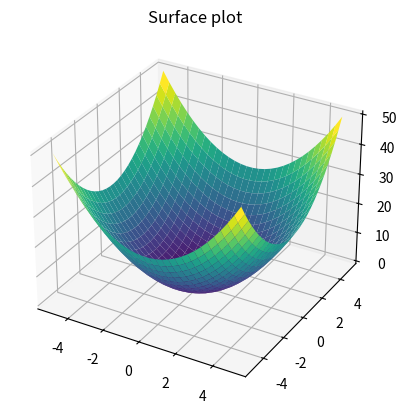

The matplotlib source for this figure:
#!/usr/bin/env python
# coding: utf-8

# In[1]:


import pandas as pd
import numpy as np


# In[27]:


g = np.random.rand(50,2)
cikti = []
tmp = []
girdi = []
for each in g:
    tmp.append(each[0]*10-5)
    tmp.append(each[1]*10-5)
    girdi.append(tmp)
    tmp = [tmp[0]*tmp[0]+tmp[1]*tmp[1]]
    cikti.append(tmp)
    tmp=[]

    


# In[28]:


girdi =np.array(girdi)
cikti =np.array(cikti)


# In[29]:


tmp_max = np.amax(cikti)
cikti = cikti/tmp_max


# In[30]:


tmp_max


# In[31]:


from mpl_toolkits import mplot3d
import numpy as np
import matplotlib.pyplot as plt
x = np.outer(np.linspace(-5, 5, 30), np.ones(30))
y = x.copy().T # transpose
z = np.array(x ** 2 + y ** 2)

fig = plt.figure()
ax = plt.axes(projection='3d')

ax.plot_surface(x, y, z,cmap='viridis', edgecolor='none')
ax.set_title('Surface plot')
plt.show()


# In[32]:


def sigmoid(t):
    return 1/(1+np.exp(-t))

# Derivative of sigmoid
def sigmoid_derivative(p):
    return p * (1 - p)


# In[33]:


def relu(t):
    if t < 0:
        return 0
    return t


# In[34]:


def relu_derivative(p):
    if p<0 :
        return 0
    return 1


# In[35]:


class NeuralNetwork:

    def __init__(self, x, y):

        self.input      = x

        self.weights1   = np.random.rand(self.input.shape[1],6) 

        self.weights2   = np.random.rand(6,4)    
        
        self.weights3   = np.random.rand(4,1) 

        self.y          = y

        self.output     = np.zeros(self.y.shape)



    def feedforward(self):

        self.layer1 = sigmoid(np.dot(self.input, self.weights1))
        
        self.layer2 = sigmoid(np.dot(self.layer1, self.weights2))

        self.output = sigmoid(np.dot(self.layer2, self.weights3))
        
        return self.output 
        
    def backprop(self):
        
        d_errors3 = self.y - self.output
        d_weights3 = d_errors3 * sigmoid_derivative(self.output)

        
        d_errors2 = np.dot(d_weights3,self.weights3.T)
        d_weights2 = d_errors2 * sigmoid_derivative(self.layer2)
        
        
        d_errors1 = np.dot(d_weights2,self.weights2.T)
        d_weights1 = d_errors1 * sigmoid_derivative(self.layer1)
        
        self.weights1 = self.weights1 + np.dot(self.input.T,d_weights1)      

        self.weights2 = self.weights2 + np.dot(self.layer1.T,d_weights2)  
        
        self.weights3 = self.weights3 + np.dot(self.layer2.T,d_weights3)     
    
        
    def train(self):
        self.output = self.feedforward()
        self.backprop()


# In[43]:


NN = NeuralNetwork(x = girdi,y= cikti)


# In[44]:


error_rate = 10
e_l=[]
i=0
while(error_rate>0.05):
    NN.train()
    error_rate=np.mean(np.square(cikti - NN.feedforward()))
    e_l.append(error_rate)
    i = i+1
print("iteration "+str(i))
print("Actual Output: \n" + str(cikti*tmp_max)) 
print("Predicted Output: \n" + str(NN.feedforward() * tmp_max) )
print(error_rate)  
